Photos from the image-classification dataset "images" in the GitHub repository cstorm125/choco-raisin. Its 2 classes are: chocolate chip, raisin.

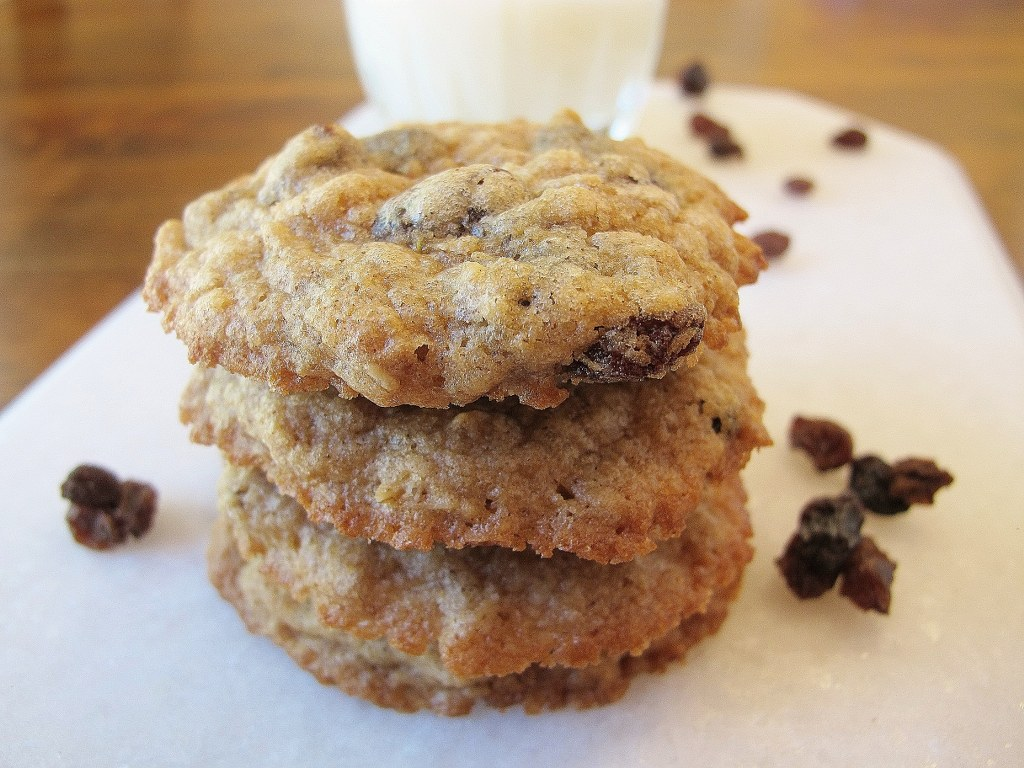
Label: raisin

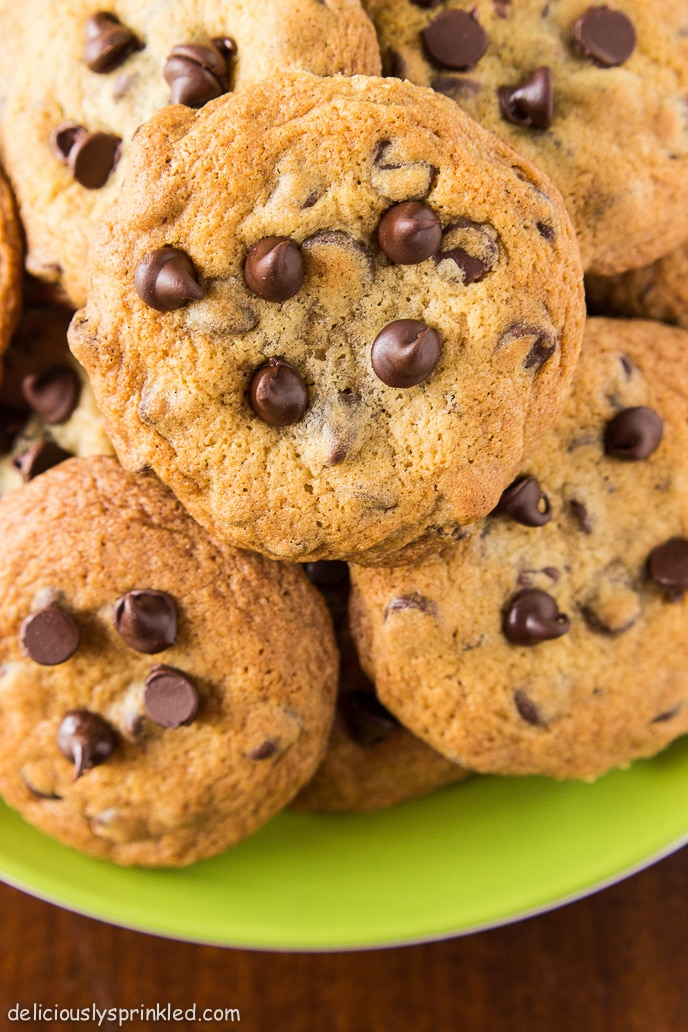
Label: chocolate chip

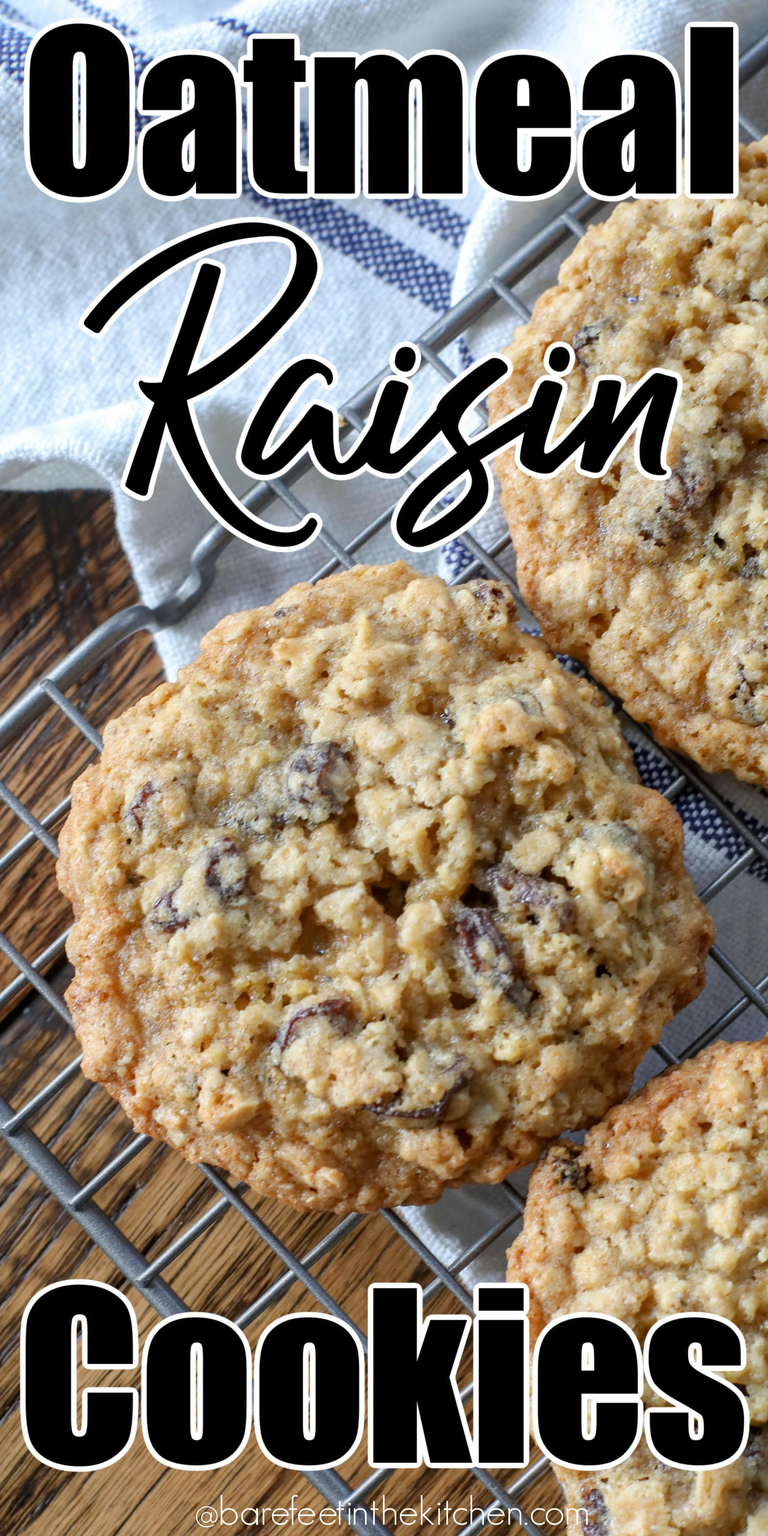
Label: raisin

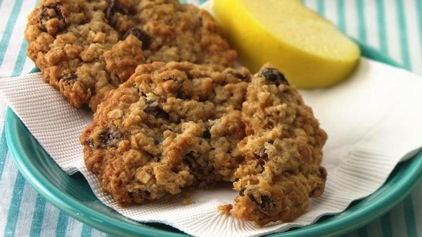
Label: raisin

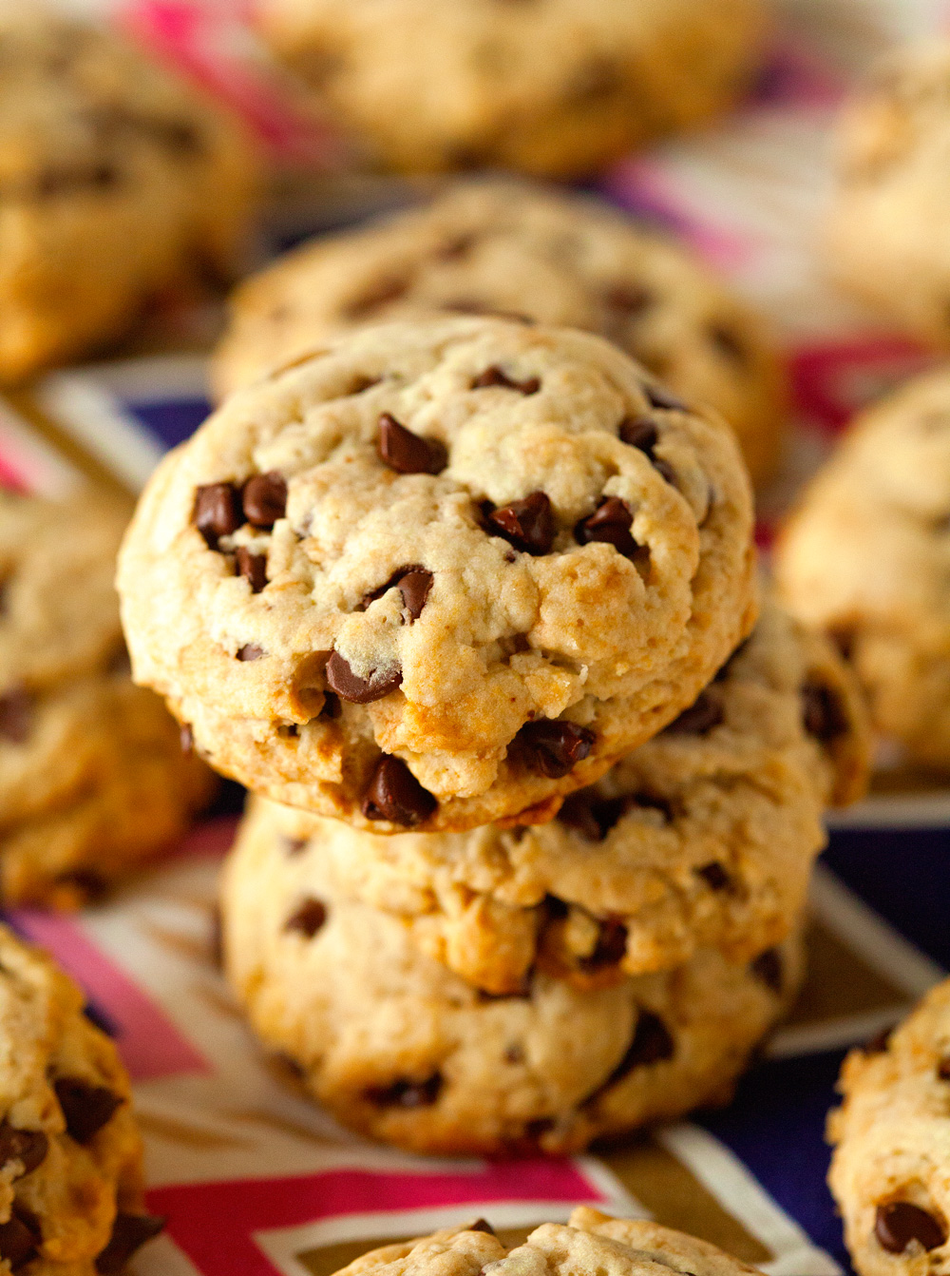
Label: chocolate chip

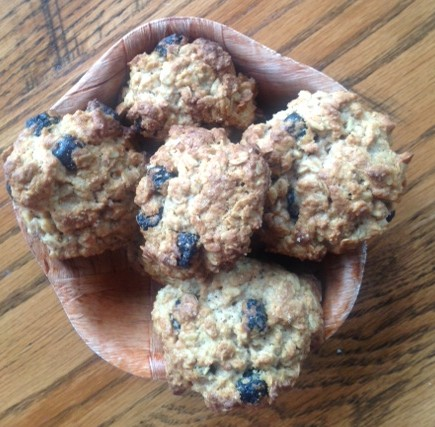
Label: raisin
